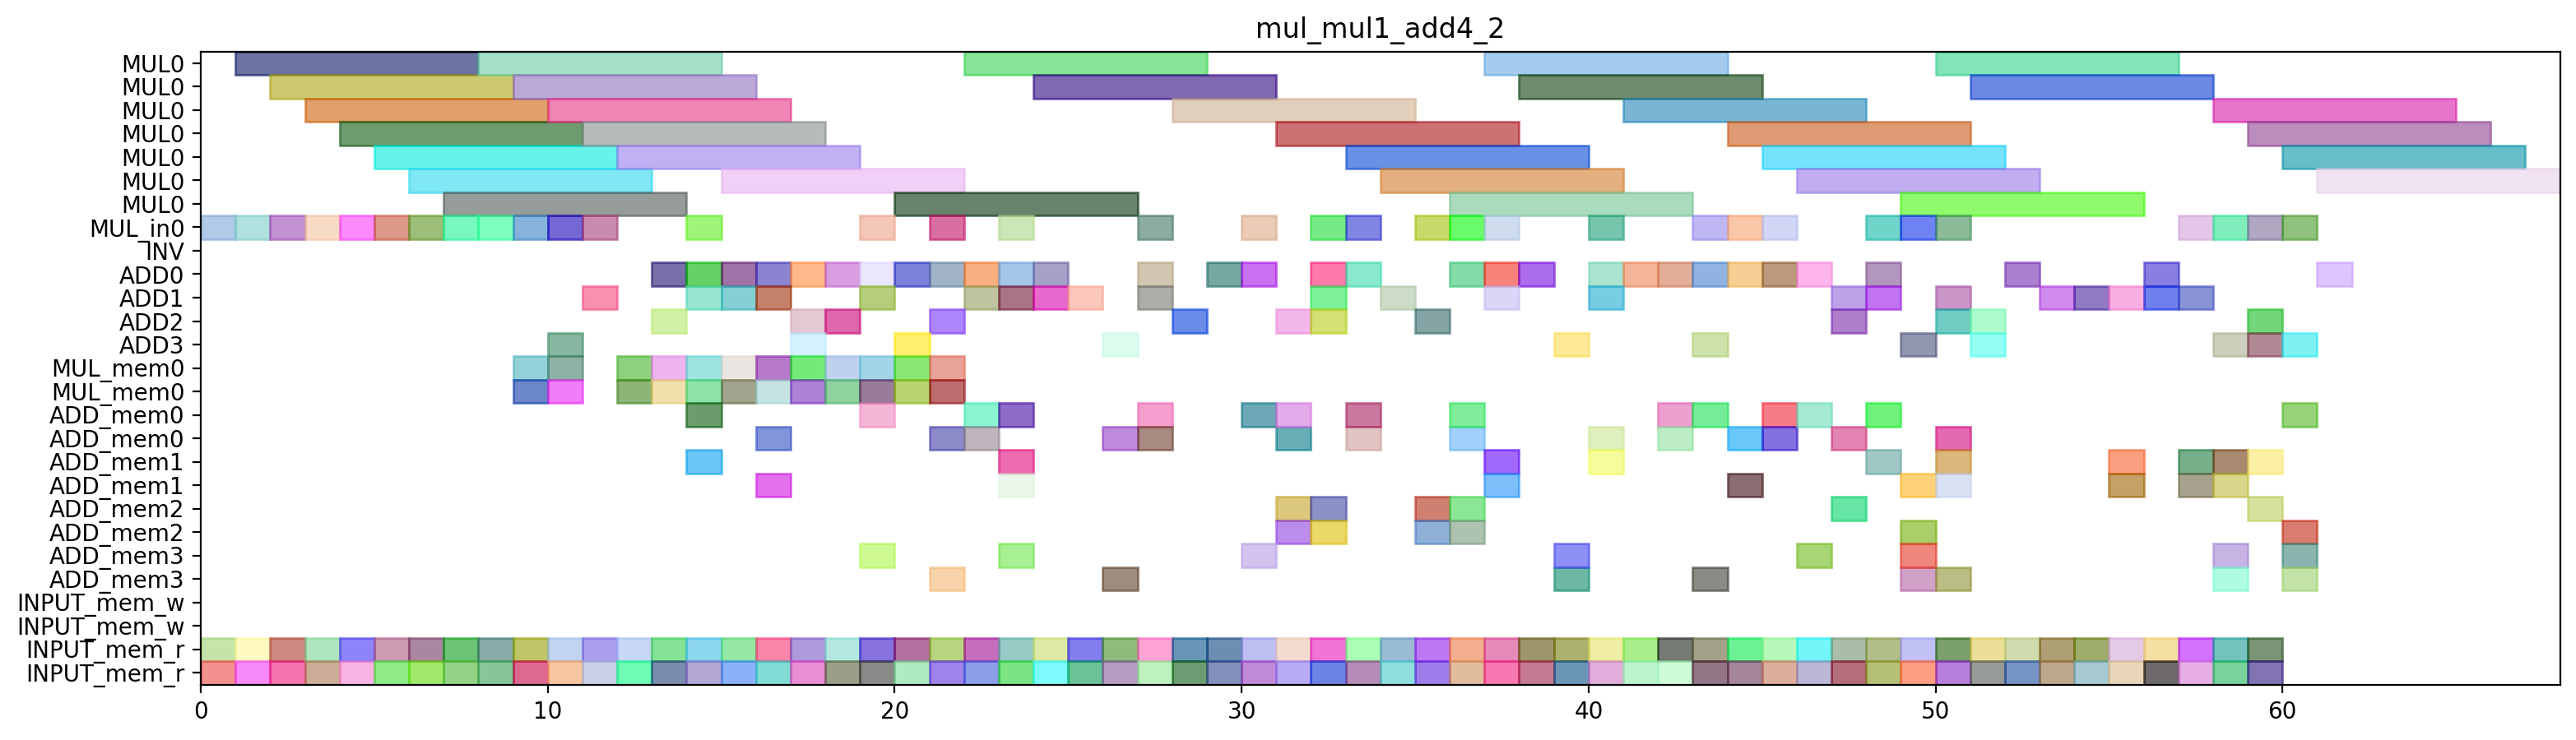

Write Python code to recreate this figure.
from pyschedule import Scenario, solvers, plotters, alt

def solve_mul_mul1_add4_2(ConstStep, ExpStep):
	horizon = 151
	S=Scenario("mul_mul1_add4_2",horizon = horizon)

	# resource
	MUL = S.Resources('MUL', num=1, size=7)
	MUL_in = S.Resources('MUL_in', num=1)
	INV = S.Resource('INV')
	ADD = S.Resources('ADD', num=4, periods=range(1, horizon))
	MUL_mem = S.Resources('MUL_mem', num=1, size=2)
	ADD_mem = S.Resources('ADD_mem', num=4, size=2)
	INPUT_mem_w = S.Resource('INPUT_mem_w', size=2)
	INPUT_mem_r = S.Resource('INPUT_mem_r', size=2)

	# result of previous scheduling
	T2_1T1_in = S.Task('T2_1T1_in', length=1, delay_cost=1)
	S += T2_1T1_in >= 0
	T2_1T1_in += MUL_in[0]

	T2_1T1_mem0 = S.Task('T2_1T1_mem0', length=1, delay_cost=1)
	S += T2_1T1_mem0 >= 0
	T2_1T1_mem0 += INPUT_mem_r

	T2_1T1_mem1 = S.Task('T2_1T1_mem1', length=1, delay_cost=1)
	S += T2_1T1_mem1 >= 0
	T2_1T1_mem1 += INPUT_mem_r

	T2T1_in = S.Task('T2T1_in', length=1, delay_cost=1)
	S += T2T1_in >= 1
	T2T1_in += MUL_in[0]

	T2T1_mem0 = S.Task('T2T1_mem0', length=1, delay_cost=1)
	S += T2T1_mem0 >= 1
	T2T1_mem0 += INPUT_mem_r

	T2T1_mem1 = S.Task('T2T1_mem1', length=1, delay_cost=1)
	S += T2T1_mem1 >= 1
	T2T1_mem1 += INPUT_mem_r

	T2_1T1 = S.Task('T2_1T1', length=7, delay_cost=1)
	S += T2_1T1 >= 1
	T2_1T1 += MUL[0]

	T2T1 = S.Task('T2T1', length=7, delay_cost=1)
	S += T2T1 >= 2
	T2T1 += MUL[0]

	T2_1T0_in = S.Task('T2_1T0_in', length=1, delay_cost=1)
	S += T2_1T0_in >= 2
	T2_1T0_in += MUL_in[0]

	T2_1T0_mem0 = S.Task('T2_1T0_mem0', length=1, delay_cost=1)
	S += T2_1T0_mem0 >= 2
	T2_1T0_mem0 += INPUT_mem_r

	T2_1T0_mem1 = S.Task('T2_1T0_mem1', length=1, delay_cost=1)
	S += T2_1T0_mem1 >= 2
	T2_1T0_mem1 += INPUT_mem_r

	T1_T1_in = S.Task('T1_T1_in', length=1, delay_cost=1)
	S += T1_T1_in >= 3
	T1_T1_in += MUL_in[0]

	T1_T1_mem0 = S.Task('T1_T1_mem0', length=1, delay_cost=1)
	S += T1_T1_mem0 >= 3
	T1_T1_mem0 += INPUT_mem_r

	T1_T1_mem1 = S.Task('T1_T1_mem1', length=1, delay_cost=1)
	S += T1_T1_mem1 >= 3
	T1_T1_mem1 += INPUT_mem_r

	T2_1T0 = S.Task('T2_1T0', length=7, delay_cost=1)
	S += T2_1T0 >= 3
	T2_1T0 += MUL[0]

	T1T1_in = S.Task('T1T1_in', length=1, delay_cost=1)
	S += T1T1_in >= 4
	T1T1_in += MUL_in[0]

	T1T1_mem0 = S.Task('T1T1_mem0', length=1, delay_cost=1)
	S += T1T1_mem0 >= 4
	T1T1_mem0 += INPUT_mem_r

	T1T1_mem1 = S.Task('T1T1_mem1', length=1, delay_cost=1)
	S += T1T1_mem1 >= 4
	T1T1_mem1 += INPUT_mem_r

	T1_T1 = S.Task('T1_T1', length=7, delay_cost=1)
	S += T1_T1 >= 4
	T1_T1 += MUL[0]

	T1T0_in = S.Task('T1T0_in', length=1, delay_cost=1)
	S += T1T0_in >= 5
	T1T0_in += MUL_in[0]

	T1T0_mem0 = S.Task('T1T0_mem0', length=1, delay_cost=1)
	S += T1T0_mem0 >= 5
	T1T0_mem0 += INPUT_mem_r

	T1T0_mem1 = S.Task('T1T0_mem1', length=1, delay_cost=1)
	S += T1T0_mem1 >= 5
	T1T0_mem1 += INPUT_mem_r

	T1T1 = S.Task('T1T1', length=7, delay_cost=1)
	S += T1T1 >= 5
	T1T1 += MUL[0]

	T0_T1_in = S.Task('T0_T1_in', length=1, delay_cost=1)
	S += T0_T1_in >= 6
	T0_T1_in += MUL_in[0]

	T0_T1_mem0 = S.Task('T0_T1_mem0', length=1, delay_cost=1)
	S += T0_T1_mem0 >= 6
	T0_T1_mem0 += INPUT_mem_r

	T0_T1_mem1 = S.Task('T0_T1_mem1', length=1, delay_cost=1)
	S += T0_T1_mem1 >= 6
	T0_T1_mem1 += INPUT_mem_r

	T1T0 = S.Task('T1T0', length=7, delay_cost=1)
	S += T1T0 >= 6
	T1T0 += MUL[0]

	T0_T0_in = S.Task('T0_T0_in', length=1, delay_cost=1)
	S += T0_T0_in >= 7
	T0_T0_in += MUL_in[0]

	T0_T0_mem0 = S.Task('T0_T0_mem0', length=1, delay_cost=1)
	S += T0_T0_mem0 >= 7
	T0_T0_mem0 += INPUT_mem_r

	T0_T0_mem1 = S.Task('T0_T0_mem1', length=1, delay_cost=1)
	S += T0_T0_mem1 >= 7
	T0_T0_mem1 += INPUT_mem_r

	T0_T1 = S.Task('T0_T1', length=7, delay_cost=1)
	S += T0_T1 >= 7
	T0_T1 += MUL[0]

	T0T1_in = S.Task('T0T1_in', length=1, delay_cost=1)
	S += T0T1_in >= 8
	T0T1_in += MUL_in[0]

	T0T1_mem0 = S.Task('T0T1_mem0', length=1, delay_cost=1)
	S += T0T1_mem0 >= 8
	T0T1_mem0 += INPUT_mem_r

	T0T1_mem1 = S.Task('T0T1_mem1', length=1, delay_cost=1)
	S += T0T1_mem1 >= 8
	T0T1_mem1 += INPUT_mem_r

	T0_T0 = S.Task('T0_T0', length=7, delay_cost=1)
	S += T0_T0 >= 8
	T0_T0 += MUL[0]

	T0T1 = S.Task('T0T1', length=7, delay_cost=1)
	S += T0T1 >= 9
	T0T1 += MUL[0]

	T2T0_in = S.Task('T2T0_in', length=1, delay_cost=1)
	S += T2T0_in >= 9
	T2T0_in += MUL_in[0]

	T2T0_mem0 = S.Task('T2T0_mem0', length=1, delay_cost=1)
	S += T2T0_mem0 >= 9
	T2T0_mem0 += INPUT_mem_r

	T2T0_mem1 = S.Task('T2T0_mem1', length=1, delay_cost=1)
	S += T2T0_mem1 >= 9
	T2T0_mem1 += INPUT_mem_r

	T1_T0_in = S.Task('T1_T0_in', length=1, delay_cost=1)
	S += T1_T0_in >= 10
	T1_T0_in += MUL_in[0]

	T1_T0_mem0 = S.Task('T1_T0_mem0', length=1, delay_cost=1)
	S += T1_T0_mem0 >= 10
	T1_T0_mem0 += INPUT_mem_r

	T1_T0_mem1 = S.Task('T1_T0_mem1', length=1, delay_cost=1)
	S += T1_T0_mem1 >= 10
	T1_T0_mem1 += INPUT_mem_r

	T2T0 = S.Task('T2T0', length=7, delay_cost=1)
	S += T2T0 >= 10
	T2T0 += MUL[0]

	T0T0_in = S.Task('T0T0_in', length=1, delay_cost=1)
	S += T0T0_in >= 11
	T0T0_in += MUL_in[0]

	T0T0_mem0 = S.Task('T0T0_mem0', length=1, delay_cost=1)
	S += T0T0_mem0 >= 11
	T0T0_mem0 += INPUT_mem_r

	T0T0_mem1 = S.Task('T0T0_mem1', length=1, delay_cost=1)
	S += T0T0_mem1 >= 11
	T0T0_mem1 += INPUT_mem_r

	T1_T0 = S.Task('T1_T0', length=7, delay_cost=1)
	S += T1_T0 >= 11
	T1_T0 += MUL[0]

	T0T0 = S.Task('T0T0', length=7, delay_cost=1)
	S += T0T0 >= 12
	T0T0 += MUL[0]

	T2T2_mem0 = S.Task('T2T2_mem0', length=1, delay_cost=1)
	S += T2T2_mem0 >= 12
	T2T2_mem0 += INPUT_mem_r

	T2T2_mem1 = S.Task('T2T2_mem1', length=1, delay_cost=1)
	S += T2T2_mem1 >= 12
	T2T2_mem1 += INPUT_mem_r

	T2T2 = S.Task('T2T2', length=1, delay_cost=1)
	S += T2T2 >= 13
	T2T2 += ADD[0]

	T2T3_mem0 = S.Task('T2T3_mem0', length=1, delay_cost=1)
	S += T2T3_mem0 >= 13
	T2T3_mem0 += INPUT_mem_r

	T2T3_mem1 = S.Task('T2T3_mem1', length=1, delay_cost=1)
	S += T2T3_mem1 >= 13
	T2T3_mem1 += INPUT_mem_r

	T131_mem0 = S.Task('T131_mem0', length=1, delay_cost=1)
	S += T131_mem0 >= 14
	T131_mem0 += INPUT_mem_r

	T131_mem1 = S.Task('T131_mem1', length=1, delay_cost=1)
	S += T131_mem1 >= 14
	T131_mem1 += INPUT_mem_r

	T2T3 = S.Task('T2T3', length=1, delay_cost=1)
	S += T2T3 >= 14
	T2T3 += ADD[1]

	T130_mem0 = S.Task('T130_mem0', length=1, delay_cost=1)
	S += T130_mem0 >= 15
	T130_mem0 += INPUT_mem_r

	T130_mem1 = S.Task('T130_mem1', length=1, delay_cost=1)
	S += T130_mem1 >= 15
	T130_mem1 += INPUT_mem_r

	T131 = S.Task('T131', length=1, delay_cost=1)
	S += T131 >= 15
	T131 += ADD[0]

	T130 = S.Task('T130', length=1, delay_cost=1)
	S += T130 >= 16
	T130 += ADD[1]

	T6_1_mem0 = S.Task('T6_1_mem0', length=1, delay_cost=1)
	S += T6_1_mem0 >= 16
	T6_1_mem0 += INPUT_mem_r

	T6_1_mem1 = S.Task('T6_1_mem1', length=1, delay_cost=1)
	S += T6_1_mem1 >= 16
	T6_1_mem1 += INPUT_mem_r

	T1T3_mem0 = S.Task('T1T3_mem0', length=1, delay_cost=1)
	S += T1T3_mem0 >= 17
	T1T3_mem0 += INPUT_mem_r

	T1T3_mem1 = S.Task('T1T3_mem1', length=1, delay_cost=1)
	S += T1T3_mem1 >= 17
	T1T3_mem1 += INPUT_mem_r

	T6_1 = S.Task('T6_1', length=1, delay_cost=1)
	S += T6_1 >= 17
	T6_1 += ADD[3]

	T1T3 = S.Task('T1T3', length=1, delay_cost=1)
	S += T1T3 >= 18
	T1T3 += ADD[2]

	T5_51_mem0 = S.Task('T5_51_mem0', length=1, delay_cost=1)
	S += T5_51_mem0 >= 18
	T5_51_mem0 += INPUT_mem_r

	T5_51_mem1 = S.Task('T5_51_mem1', length=1, delay_cost=1)
	S += T5_51_mem1 >= 18
	T5_51_mem1 += INPUT_mem_r

	T30_mem0 = S.Task('T30_mem0', length=1, delay_cost=1)
	S += T30_mem0 >= 19
	T30_mem0 += INPUT_mem_r

	T30_mem1 = S.Task('T30_mem1', length=1, delay_cost=1)
	S += T30_mem1 >= 19
	T30_mem1 += INPUT_mem_r

	T5_51 = S.Task('T5_51', length=1, delay_cost=1)
	S += T5_51 >= 19
	T5_51 += ADD[0]

	T30 = S.Task('T30', length=1, delay_cost=1)
	S += T30 >= 20
	T30 += ADD[3]

	T40_mem0 = S.Task('T40_mem0', length=1, delay_cost=1)
	S += T40_mem0 >= 20
	T40_mem0 += INPUT_mem_r

	T40_mem1 = S.Task('T40_mem1', length=1, delay_cost=1)
	S += T40_mem1 >= 20
	T40_mem1 += INPUT_mem_r

	T40 = S.Task('T40', length=1, delay_cost=1)
	S += T40 >= 21
	T40 += ADD[0]

	T5_50_mem0 = S.Task('T5_50_mem0', length=1, delay_cost=1)
	S += T5_50_mem0 >= 21
	T5_50_mem0 += INPUT_mem_r

	T5_50_mem1 = S.Task('T5_50_mem1', length=1, delay_cost=1)
	S += T5_50_mem1 >= 21
	T5_50_mem1 += INPUT_mem_r

	T5_50 = S.Task('T5_50', length=1, delay_cost=1)
	S += T5_50 >= 22
	T5_50 += ADD[0]

	T6_0_mem0 = S.Task('T6_0_mem0', length=1, delay_cost=1)
	S += T6_0_mem0 >= 22
	T6_0_mem0 += INPUT_mem_r

	T6_0_mem1 = S.Task('T6_0_mem1', length=1, delay_cost=1)
	S += T6_0_mem1 >= 22
	T6_0_mem1 += INPUT_mem_r

	T5_41_mem0 = S.Task('T5_41_mem0', length=1, delay_cost=1)
	S += T5_41_mem0 >= 23
	T5_41_mem0 += INPUT_mem_r

	T5_41_mem1 = S.Task('T5_41_mem1', length=1, delay_cost=1)
	S += T5_41_mem1 >= 23
	T5_41_mem1 += INPUT_mem_r

	T6_0 = S.Task('T6_0', length=1, delay_cost=1)
	S += T6_0 >= 23
	T6_0 += ADD[1]

	T0T2_mem0 = S.Task('T0T2_mem0', length=1, delay_cost=1)
	S += T0T2_mem0 >= 24
	T0T2_mem0 += INPUT_mem_r

	T0T2_mem1 = S.Task('T0T2_mem1', length=1, delay_cost=1)
	S += T0T2_mem1 >= 24
	T0T2_mem1 += INPUT_mem_r

	T5_41 = S.Task('T5_41', length=1, delay_cost=1)
	S += T5_41 >= 24
	T5_41 += ADD[0]

	T0T2 = S.Task('T0T2', length=1, delay_cost=1)
	S += T0T2 >= 25
	T0T2 += ADD[1]

	T5_40_mem0 = S.Task('T5_40_mem0', length=1, delay_cost=1)
	S += T5_40_mem0 >= 25
	T5_40_mem0 += INPUT_mem_r

	T5_40_mem1 = S.Task('T5_40_mem1', length=1, delay_cost=1)
	S += T5_40_mem1 >= 25
	T5_40_mem1 += INPUT_mem_r

	T4_61_mem0 = S.Task('T4_61_mem0', length=1, delay_cost=1)
	S += T4_61_mem0 >= 26
	T4_61_mem0 += INPUT_mem_r

	T4_61_mem1 = S.Task('T4_61_mem1', length=1, delay_cost=1)
	S += T4_61_mem1 >= 26
	T4_61_mem1 += INPUT_mem_r

	T5_40 = S.Task('T5_40', length=1, delay_cost=1)
	S += T5_40 >= 26
	T5_40 += ADD[3]

	T4_51_mem0 = S.Task('T4_51_mem0', length=1, delay_cost=1)
	S += T4_51_mem0 >= 27
	T4_51_mem0 += INPUT_mem_r

	T4_51_mem1 = S.Task('T4_51_mem1', length=1, delay_cost=1)
	S += T4_51_mem1 >= 27
	T4_51_mem1 += INPUT_mem_r

	T4_61 = S.Task('T4_61', length=1, delay_cost=1)
	S += T4_61 >= 27
	T4_61 += ADD[0]

	T2_1T3_mem0 = S.Task('T2_1T3_mem0', length=1, delay_cost=1)
	S += T2_1T3_mem0 >= 28
	T2_1T3_mem0 += INPUT_mem_r

	T2_1T3_mem1 = S.Task('T2_1T3_mem1', length=1, delay_cost=1)
	S += T2_1T3_mem1 >= 28
	T2_1T3_mem1 += INPUT_mem_r

	T4_51 = S.Task('T4_51', length=1, delay_cost=1)
	S += T4_51 >= 28
	T4_51 += ADD[2]

	T2_1T3 = S.Task('T2_1T3', length=1, delay_cost=1)
	S += T2_1T3 >= 29
	T2_1T3 += ADD[0]

	T4_60_mem0 = S.Task('T4_60_mem0', length=1, delay_cost=1)
	S += T4_60_mem0 >= 29
	T4_60_mem0 += INPUT_mem_r

	T4_60_mem1 = S.Task('T4_60_mem1', length=1, delay_cost=1)
	S += T4_60_mem1 >= 29
	T4_60_mem1 += INPUT_mem_r

	T4_50_mem0 = S.Task('T4_50_mem0', length=1, delay_cost=1)
	S += T4_50_mem0 >= 30
	T4_50_mem0 += INPUT_mem_r

	T4_50_mem1 = S.Task('T4_50_mem1', length=1, delay_cost=1)
	S += T4_50_mem1 >= 30
	T4_50_mem1 += INPUT_mem_r

	T4_60 = S.Task('T4_60', length=1, delay_cost=1)
	S += T4_60 >= 30
	T4_60 += ADD[0]

	T3_31_mem0 = S.Task('T3_31_mem0', length=1, delay_cost=1)
	S += T3_31_mem0 >= 31
	T3_31_mem0 += INPUT_mem_r

	T3_31_mem1 = S.Task('T3_31_mem1', length=1, delay_cost=1)
	S += T3_31_mem1 >= 31
	T3_31_mem1 += INPUT_mem_r

	T4_50 = S.Task('T4_50', length=1, delay_cost=1)
	S += T4_50 >= 31
	T4_50 += ADD[2]

	T2_1T2_mem0 = S.Task('T2_1T2_mem0', length=1, delay_cost=1)
	S += T2_1T2_mem0 >= 32
	T2_1T2_mem0 += INPUT_mem_r

	T2_1T2_mem1 = S.Task('T2_1T2_mem1', length=1, delay_cost=1)
	S += T2_1T2_mem1 >= 32
	T2_1T2_mem1 += INPUT_mem_r

	T3_31 = S.Task('T3_31', length=1, delay_cost=1)
	S += T3_31 >= 32
	T3_31 += ADD[2]

	T1_T3_mem0 = S.Task('T1_T3_mem0', length=1, delay_cost=1)
	S += T1_T3_mem0 >= 33
	T1_T3_mem0 += INPUT_mem_r

	T1_T3_mem1 = S.Task('T1_T3_mem1', length=1, delay_cost=1)
	S += T1_T3_mem1 >= 33
	T1_T3_mem1 += INPUT_mem_r

	T2_1T2 = S.Task('T2_1T2', length=1, delay_cost=1)
	S += T2_1T2 >= 33
	T2_1T2 += ADD[0]

	T1T2_mem0 = S.Task('T1T2_mem0', length=1, delay_cost=1)
	S += T1T2_mem0 >= 34
	T1T2_mem0 += INPUT_mem_r

	T1T2_mem1 = S.Task('T1T2_mem1', length=1, delay_cost=1)
	S += T1T2_mem1 >= 34
	T1T2_mem1 += INPUT_mem_r

	T1_T3 = S.Task('T1_T3', length=1, delay_cost=1)
	S += T1_T3 >= 34
	T1_T3 += ADD[1]

	T1T2 = S.Task('T1T2', length=1, delay_cost=1)
	S += T1T2 >= 35
	T1T2 += ADD[2]

	T3_30_mem0 = S.Task('T3_30_mem0', length=1, delay_cost=1)
	S += T3_30_mem0 >= 35
	T3_30_mem0 += INPUT_mem_r

	T3_30_mem1 = S.Task('T3_30_mem1', length=1, delay_cost=1)
	S += T3_30_mem1 >= 35
	T3_30_mem1 += INPUT_mem_r

	T1_T2_mem0 = S.Task('T1_T2_mem0', length=1, delay_cost=1)
	S += T1_T2_mem0 >= 36
	T1_T2_mem0 += INPUT_mem_r

	T1_T2_mem1 = S.Task('T1_T2_mem1', length=1, delay_cost=1)
	S += T1_T2_mem1 >= 36
	T1_T2_mem1 += INPUT_mem_r

	T3_30 = S.Task('T3_30', length=1, delay_cost=1)
	S += T3_30 >= 36
	T3_30 += ADD[0]

	T0_T3_mem0 = S.Task('T0_T3_mem0', length=1, delay_cost=1)
	S += T0_T3_mem0 >= 37
	T0_T3_mem0 += INPUT_mem_r

	T0_T3_mem1 = S.Task('T0_T3_mem1', length=1, delay_cost=1)
	S += T0_T3_mem1 >= 37
	T0_T3_mem1 += INPUT_mem_r

	T1_T2 = S.Task('T1_T2', length=1, delay_cost=1)
	S += T1_T2 >= 37
	T1_T2 += ADD[1]

	T0_T3 = S.Task('T0_T3', length=1, delay_cost=1)
	S += T0_T3 >= 38
	T0_T3 += ADD[0]

	T31_mem0 = S.Task('T31_mem0', length=1, delay_cost=1)
	S += T31_mem0 >= 38
	T31_mem0 += INPUT_mem_r

	T31_mem1 = S.Task('T31_mem1', length=1, delay_cost=1)
	S += T31_mem1 >= 38
	T31_mem1 += INPUT_mem_r

	T0_T2_mem0 = S.Task('T0_T2_mem0', length=1, delay_cost=1)
	S += T0_T2_mem0 >= 39
	T0_T2_mem0 += INPUT_mem_r

	T0_T2_mem1 = S.Task('T0_T2_mem1', length=1, delay_cost=1)
	S += T0_T2_mem1 >= 39
	T0_T2_mem1 += INPUT_mem_r

	T31 = S.Task('T31', length=1, delay_cost=1)
	S += T31 >= 39
	T31 += ADD[3]

	T0_T2 = S.Task('T0_T2', length=1, delay_cost=1)
	S += T0_T2 >= 40
	T0_T2 += ADD[1]

	T61_mem0 = S.Task('T61_mem0', length=1, delay_cost=1)
	S += T61_mem0 >= 40
	T61_mem0 += INPUT_mem_r

	T61_mem1 = S.Task('T61_mem1', length=1, delay_cost=1)
	S += T61_mem1 >= 40
	T61_mem1 += INPUT_mem_r

	T60_mem0 = S.Task('T60_mem0', length=1, delay_cost=1)
	S += T60_mem0 >= 41
	T60_mem0 += INPUT_mem_r

	T60_mem1 = S.Task('T60_mem1', length=1, delay_cost=1)
	S += T60_mem1 >= 41
	T60_mem1 += INPUT_mem_r

	T61 = S.Task('T61', length=1, delay_cost=1)
	S += T61 >= 41
	T61 += ADD[0]

	T5_1_mem0 = S.Task('T5_1_mem0', length=1, delay_cost=1)
	S += T5_1_mem0 >= 42
	T5_1_mem0 += INPUT_mem_r

	T5_1_mem1 = S.Task('T5_1_mem1', length=1, delay_cost=1)
	S += T5_1_mem1 >= 42
	T5_1_mem1 += INPUT_mem_r

	T60 = S.Task('T60', length=1, delay_cost=1)
	S += T60 >= 42
	T60 += ADD[0]

	T0T3_mem0 = S.Task('T0T3_mem0', length=1, delay_cost=1)
	S += T0T3_mem0 >= 43
	T0T3_mem0 += INPUT_mem_r

	T0T3_mem1 = S.Task('T0T3_mem1', length=1, delay_cost=1)
	S += T0T3_mem1 >= 43
	T0T3_mem1 += INPUT_mem_r

	T5_1 = S.Task('T5_1', length=1, delay_cost=1)
	S += T5_1 >= 43
	T5_1 += ADD[3]

	T0T3 = S.Task('T0T3', length=1, delay_cost=1)
	S += T0T3 >= 44
	T0T3 += ADD[0]

	T5_0_mem0 = S.Task('T5_0_mem0', length=1, delay_cost=1)
	S += T5_0_mem0 >= 44
	T5_0_mem0 += INPUT_mem_r

	T5_0_mem1 = S.Task('T5_0_mem1', length=1, delay_cost=1)
	S += T5_0_mem1 >= 44
	T5_0_mem1 += INPUT_mem_r

	T51_mem0 = S.Task('T51_mem0', length=1, delay_cost=1)
	S += T51_mem0 >= 45
	T51_mem0 += INPUT_mem_r

	T51_mem1 = S.Task('T51_mem1', length=1, delay_cost=1)
	S += T51_mem1 >= 45
	T51_mem1 += INPUT_mem_r

	T5_0 = S.Task('T5_0', length=1, delay_cost=1)
	S += T5_0 >= 45
	T5_0 += ADD[0]

	T50_mem0 = S.Task('T50_mem0', length=1, delay_cost=1)
	S += T50_mem0 >= 46
	T50_mem0 += INPUT_mem_r

	T50_mem1 = S.Task('T50_mem1', length=1, delay_cost=1)
	S += T50_mem1 >= 46
	T50_mem1 += INPUT_mem_r

	T51 = S.Task('T51', length=1, delay_cost=1)
	S += T51 >= 46
	T51 += ADD[0]

	T4_1_mem0 = S.Task('T4_1_mem0', length=1, delay_cost=1)
	S += T4_1_mem0 >= 47
	T4_1_mem0 += INPUT_mem_r

	T4_1_mem1 = S.Task('T4_1_mem1', length=1, delay_cost=1)
	S += T4_1_mem1 >= 47
	T4_1_mem1 += INPUT_mem_r

	T50 = S.Task('T50', length=1, delay_cost=1)
	S += T50 >= 47
	T50 += ADD[2]

	T4_0_mem0 = S.Task('T4_0_mem0', length=1, delay_cost=1)
	S += T4_0_mem0 >= 48
	T4_0_mem0 += INPUT_mem_r

	T4_0_mem1 = S.Task('T4_0_mem1', length=1, delay_cost=1)
	S += T4_0_mem1 >= 48
	T4_0_mem1 += INPUT_mem_r

	T4_1 = S.Task('T4_1', length=1, delay_cost=1)
	S += T4_1 >= 48
	T4_1 += ADD[1]

	T41_mem0 = S.Task('T41_mem0', length=1, delay_cost=1)
	S += T41_mem0 >= 49
	T41_mem0 += INPUT_mem_r

	T41_mem1 = S.Task('T41_mem1', length=1, delay_cost=1)
	S += T41_mem1 >= 49
	T41_mem1 += INPUT_mem_r

	T4_0 = S.Task('T4_0', length=1, delay_cost=1)
	S += T4_0 >= 49
	T4_0 += ADD[3]

	T180_mem0 = S.Task('T180_mem0', length=1, delay_cost=1)
	S += T180_mem0 >= 50
	T180_mem0 += INPUT_mem_r

	T180_mem1 = S.Task('T180_mem1', length=1, delay_cost=1)
	S += T180_mem1 >= 50
	T180_mem1 += INPUT_mem_r

	T41 = S.Task('T41', length=1, delay_cost=1)
	S += T41 >= 50
	T41 += ADD[1]

	T180 = S.Task('T180', length=1, delay_cost=1)
	S += T180 >= 51
	T180 += ADD[2]

	T181_mem0 = S.Task('T181_mem0', length=1, delay_cost=1)
	S += T181_mem0 >= 51
	T181_mem0 += INPUT_mem_r

	T181_mem1 = S.Task('T181_mem1', length=1, delay_cost=1)
	S += T181_mem1 >= 51
	T181_mem1 += INPUT_mem_r

	T140_mem0 = S.Task('T140_mem0', length=1, delay_cost=1)
	S += T140_mem0 >= 52
	T140_mem0 += INPUT_mem_r

	T140_mem1 = S.Task('T140_mem1', length=1, delay_cost=1)
	S += T140_mem1 >= 52
	T140_mem1 += INPUT_mem_r

	T181 = S.Task('T181', length=1, delay_cost=1)
	S += T181 >= 52
	T181 += ADD[0]

	T140 = S.Task('T140', length=1, delay_cost=1)
	S += T140 >= 53
	T140 += ADD[1]

	T151_mem0 = S.Task('T151_mem0', length=1, delay_cost=1)
	S += T151_mem0 >= 53
	T151_mem0 += INPUT_mem_r

	T151_mem1 = S.Task('T151_mem1', length=1, delay_cost=1)
	S += T151_mem1 >= 53
	T151_mem1 += INPUT_mem_r

	T141_mem0 = S.Task('T141_mem0', length=1, delay_cost=1)
	S += T141_mem0 >= 54
	T141_mem0 += INPUT_mem_r

	T141_mem1 = S.Task('T141_mem1', length=1, delay_cost=1)
	S += T141_mem1 >= 54
	T141_mem1 += INPUT_mem_r

	T151 = S.Task('T151', length=1, delay_cost=1)
	S += T151 >= 54
	T151 += ADD[1]

	T141 = S.Task('T141', length=1, delay_cost=1)
	S += T141 >= 55
	T141 += ADD[1]

	T150_mem0 = S.Task('T150_mem0', length=1, delay_cost=1)
	S += T150_mem0 >= 55
	T150_mem0 += INPUT_mem_r

	T150_mem1 = S.Task('T150_mem1', length=1, delay_cost=1)
	S += T150_mem1 >= 55
	T150_mem1 += INPUT_mem_r

	T150 = S.Task('T150', length=1, delay_cost=1)
	S += T150 >= 56
	T150 += ADD[1]

	T170_mem0 = S.Task('T170_mem0', length=1, delay_cost=1)
	S += T170_mem0 >= 56
	T170_mem0 += INPUT_mem_r

	T170_mem1 = S.Task('T170_mem1', length=1, delay_cost=1)
	S += T170_mem1 >= 56
	T170_mem1 += INPUT_mem_r

	T170 = S.Task('T170', length=1, delay_cost=1)
	S += T170 >= 57
	T170 += ADD[1]

	T171_mem0 = S.Task('T171_mem0', length=1, delay_cost=1)
	S += T171_mem0 >= 57
	T171_mem0 += INPUT_mem_r

	T171_mem1 = S.Task('T171_mem1', length=1, delay_cost=1)
	S += T171_mem1 >= 57
	T171_mem1 += INPUT_mem_r

	T160_mem0 = S.Task('T160_mem0', length=1, delay_cost=1)
	S += T160_mem0 >= 58
	T160_mem0 += INPUT_mem_r

	T160_mem1 = S.Task('T160_mem1', length=1, delay_cost=1)
	S += T160_mem1 >= 58
	T160_mem1 += INPUT_mem_r

	T171 = S.Task('T171', length=1, delay_cost=1)
	S += T171 >= 58
	T171 += ADD[3]

	T160 = S.Task('T160', length=1, delay_cost=1)
	S += T160 >= 59
	T160 += ADD[2]

	T161_mem0 = S.Task('T161_mem0', length=1, delay_cost=1)
	S += T161_mem0 >= 59
	T161_mem0 += INPUT_mem_r

	T161_mem1 = S.Task('T161_mem1', length=1, delay_cost=1)
	S += T161_mem1 >= 59
	T161_mem1 += INPUT_mem_r

	T161 = S.Task('T161', length=1, delay_cost=1)
	S += T161 >= 60
	T161 += ADD[3]


	# new tasks
	T0T4_in = S.Task('T0T4_in', length=1, delay_cost=1)
	T0T4_in += alt(MUL_in)
	T0T4 = S.Task('T0T4', length=7, delay_cost=1)
	T0T4 += alt(MUL)
	S+=T0T4>=T0T4_in

	T0T4_mem0 = S.Task('T0T4_mem0', length=1, delay_cost=1)
	T0T4_mem0 += ADD_mem[1]
	S += 25<T0T4_mem0
	S += T0T4_mem0<=T0T4

	T0T4_mem1 = S.Task('T0T4_mem1', length=1, delay_cost=1)
	T0T4_mem1 += ADD_mem[0]
	S += 44<T0T4_mem1
	S += T0T4_mem1<=T0T4

	T0T5 = S.Task('T0T5', length=1, delay_cost=1)
	T0T5 += alt(ADD)

	T0T5_mem0 = S.Task('T0T5_mem0', length=1, delay_cost=1)
	T0T5_mem0 += MUL_mem[0]
	S += 18<T0T5_mem0
	S += T0T5_mem0<=T0T5

	T0T5_mem1 = S.Task('T0T5_mem1', length=1, delay_cost=1)
	T0T5_mem1 += MUL_mem[0]
	S += 15<T0T5_mem1
	S += T0T5_mem1<=T0T5

	T00 = S.Task('T00', length=1, delay_cost=1)
	T00 += alt(ADD)

	T00_mem0 = S.Task('T00_mem0', length=1, delay_cost=1)
	T00_mem0 += MUL_mem[0]
	S += 18<T00_mem0
	S += T00_mem0<=T00

	T00_mem1 = S.Task('T00_mem1', length=1, delay_cost=1)
	T00_mem1 += MUL_mem[0]
	S += 15<T00_mem1
	S += T00_mem1<=T00

	T1T4_in = S.Task('T1T4_in', length=1, delay_cost=1)
	T1T4_in += alt(MUL_in)
	T1T4 = S.Task('T1T4', length=7, delay_cost=1)
	T1T4 += alt(MUL)
	S+=T1T4>=T1T4_in

	T1T4_mem0 = S.Task('T1T4_mem0', length=1, delay_cost=1)
	T1T4_mem0 += ADD_mem[2]
	S += 35<T1T4_mem0
	S += T1T4_mem0<=T1T4

	T1T4_mem1 = S.Task('T1T4_mem1', length=1, delay_cost=1)
	T1T4_mem1 += ADD_mem[2]
	S += 18<T1T4_mem1
	S += T1T4_mem1<=T1T4

	T1T5 = S.Task('T1T5', length=1, delay_cost=1)
	T1T5 += alt(ADD)

	T1T5_mem0 = S.Task('T1T5_mem0', length=1, delay_cost=1)
	T1T5_mem0 += MUL_mem[0]
	S += 12<T1T5_mem0
	S += T1T5_mem0<=T1T5

	T1T5_mem1 = S.Task('T1T5_mem1', length=1, delay_cost=1)
	T1T5_mem1 += MUL_mem[0]
	S += 11<T1T5_mem1
	S += T1T5_mem1<=T1T5

	T10 = S.Task('T10', length=1, delay_cost=1)
	T10 += alt(ADD)

	T10_mem0 = S.Task('T10_mem0', length=1, delay_cost=1)
	T10_mem0 += MUL_mem[0]
	S += 12<T10_mem0
	S += T10_mem0<=T10

	T10_mem1 = S.Task('T10_mem1', length=1, delay_cost=1)
	T10_mem1 += MUL_mem[0]
	S += 11<T10_mem1
	S += T10_mem1<=T10

	T2T4_in = S.Task('T2T4_in', length=1, delay_cost=1)
	T2T4_in += alt(MUL_in)
	T2T4 = S.Task('T2T4', length=7, delay_cost=1)
	T2T4 += alt(MUL)
	S+=T2T4>=T2T4_in

	T2T4_mem0 = S.Task('T2T4_mem0', length=1, delay_cost=1)
	T2T4_mem0 += ADD_mem[0]
	S += 13<T2T4_mem0
	S += T2T4_mem0<=T2T4

	T2T4_mem1 = S.Task('T2T4_mem1', length=1, delay_cost=1)
	T2T4_mem1 += ADD_mem[1]
	S += 14<T2T4_mem1
	S += T2T4_mem1<=T2T4

	T2T5 = S.Task('T2T5', length=1, delay_cost=1)
	T2T5 += alt(ADD)

	T2T5_mem0 = S.Task('T2T5_mem0', length=1, delay_cost=1)
	T2T5_mem0 += MUL_mem[0]
	S += 16<T2T5_mem0
	S += T2T5_mem0<=T2T5

	T2T5_mem1 = S.Task('T2T5_mem1', length=1, delay_cost=1)
	T2T5_mem1 += MUL_mem[0]
	S += 8<T2T5_mem1
	S += T2T5_mem1<=T2T5

	T20 = S.Task('T20', length=1, delay_cost=1)
	T20 += alt(ADD)

	T20_mem0 = S.Task('T20_mem0', length=1, delay_cost=1)
	T20_mem0 += MUL_mem[0]
	S += 16<T20_mem0
	S += T20_mem0<=T20

	T20_mem1 = S.Task('T20_mem1', length=1, delay_cost=1)
	T20_mem1 += MUL_mem[0]
	S += 8<T20_mem1
	S += T20_mem1<=T20

	T3_T0_in = S.Task('T3_T0_in', length=1, delay_cost=1)
	T3_T0_in += alt(MUL_in)
	T3_T0 = S.Task('T3_T0', length=7, delay_cost=1)
	T3_T0 += alt(MUL)
	S+=T3_T0>=T3_T0_in

	T3_T0_mem0 = S.Task('T3_T0_mem0', length=1, delay_cost=1)
	T3_T0_mem0 += ADD_mem[3]
	S += 20<T3_T0_mem0
	S += T3_T0_mem0<=T3_T0

	T3_T0_mem1 = S.Task('T3_T0_mem1', length=1, delay_cost=1)
	T3_T0_mem1 += ADD_mem[0]
	S += 21<T3_T0_mem1
	S += T3_T0_mem1<=T3_T0

	T3_T1_in = S.Task('T3_T1_in', length=1, delay_cost=1)
	T3_T1_in += alt(MUL_in)
	T3_T1 = S.Task('T3_T1', length=7, delay_cost=1)
	T3_T1 += alt(MUL)
	S+=T3_T1>=T3_T1_in

	T3_T1_mem0 = S.Task('T3_T1_mem0', length=1, delay_cost=1)
	T3_T1_mem0 += ADD_mem[3]
	S += 39<T3_T1_mem0
	S += T3_T1_mem0<=T3_T1

	T3_T1_mem1 = S.Task('T3_T1_mem1', length=1, delay_cost=1)
	T3_T1_mem1 += ADD_mem[1]
	S += 50<T3_T1_mem1
	S += T3_T1_mem1<=T3_T1

	T3_T2 = S.Task('T3_T2', length=1, delay_cost=1)
	T3_T2 += alt(ADD)

	T3_T2_mem0 = S.Task('T3_T2_mem0', length=1, delay_cost=1)
	T3_T2_mem0 += ADD_mem[3]
	S += 20<T3_T2_mem0
	S += T3_T2_mem0<=T3_T2

	T3_T2_mem1 = S.Task('T3_T2_mem1', length=1, delay_cost=1)
	T3_T2_mem1 += ADD_mem[3]
	S += 39<T3_T2_mem1
	S += T3_T2_mem1<=T3_T2

	T3_T3 = S.Task('T3_T3', length=1, delay_cost=1)
	T3_T3 += alt(ADD)

	T3_T3_mem0 = S.Task('T3_T3_mem0', length=1, delay_cost=1)
	T3_T3_mem0 += ADD_mem[0]
	S += 21<T3_T3_mem0
	S += T3_T3_mem0<=T3_T3

	T3_T3_mem1 = S.Task('T3_T3_mem1', length=1, delay_cost=1)
	T3_T3_mem1 += ADD_mem[1]
	S += 50<T3_T3_mem1
	S += T3_T3_mem1<=T3_T3

	T4_1T0_in = S.Task('T4_1T0_in', length=1, delay_cost=1)
	T4_1T0_in += alt(MUL_in)
	T4_1T0 = S.Task('T4_1T0', length=7, delay_cost=1)
	T4_1T0 += alt(MUL)
	S+=T4_1T0>=T4_1T0_in

	T4_1T0_mem0 = S.Task('T4_1T0_mem0', length=1, delay_cost=1)
	T4_1T0_mem0 += ADD_mem[3]
	S += 49<T4_1T0_mem0
	S += T4_1T0_mem0<=T4_1T0

	T4_1T0_mem1 = S.Task('T4_1T0_mem1', length=1, delay_cost=1)
	T4_1T0_mem1 += ADD_mem[2]
	S += 47<T4_1T0_mem1
	S += T4_1T0_mem1<=T4_1T0

	T4_1T1_in = S.Task('T4_1T1_in', length=1, delay_cost=1)
	T4_1T1_in += alt(MUL_in)
	T4_1T1 = S.Task('T4_1T1', length=7, delay_cost=1)
	T4_1T1 += alt(MUL)
	S+=T4_1T1>=T4_1T1_in

	T4_1T1_mem0 = S.Task('T4_1T1_mem0', length=1, delay_cost=1)
	T4_1T1_mem0 += ADD_mem[1]
	S += 48<T4_1T1_mem0
	S += T4_1T1_mem0<=T4_1T1

	T4_1T1_mem1 = S.Task('T4_1T1_mem1', length=1, delay_cost=1)
	T4_1T1_mem1 += ADD_mem[0]
	S += 46<T4_1T1_mem1
	S += T4_1T1_mem1<=T4_1T1

	T4_1T2 = S.Task('T4_1T2', length=1, delay_cost=1)
	T4_1T2 += alt(ADD)

	T4_1T2_mem0 = S.Task('T4_1T2_mem0', length=1, delay_cost=1)
	T4_1T2_mem0 += ADD_mem[3]
	S += 49<T4_1T2_mem0
	S += T4_1T2_mem0<=T4_1T2

	T4_1T2_mem1 = S.Task('T4_1T2_mem1', length=1, delay_cost=1)
	T4_1T2_mem1 += ADD_mem[1]
	S += 48<T4_1T2_mem1
	S += T4_1T2_mem1<=T4_1T2

	T4_1T3 = S.Task('T4_1T3', length=1, delay_cost=1)
	T4_1T3 += alt(ADD)

	T4_1T3_mem0 = S.Task('T4_1T3_mem0', length=1, delay_cost=1)
	T4_1T3_mem0 += ADD_mem[2]
	S += 47<T4_1T3_mem0
	S += T4_1T3_mem0<=T4_1T3

	T4_1T3_mem1 = S.Task('T4_1T3_mem1', length=1, delay_cost=1)
	T4_1T3_mem1 += ADD_mem[0]
	S += 46<T4_1T3_mem1
	S += T4_1T3_mem1<=T4_1T3

	T5_1T0_in = S.Task('T5_1T0_in', length=1, delay_cost=1)
	T5_1T0_in += alt(MUL_in)
	T5_1T0 = S.Task('T5_1T0', length=7, delay_cost=1)
	T5_1T0 += alt(MUL)
	S+=T5_1T0>=T5_1T0_in

	T5_1T0_mem0 = S.Task('T5_1T0_mem0', length=1, delay_cost=1)
	T5_1T0_mem0 += ADD_mem[0]
	S += 45<T5_1T0_mem0
	S += T5_1T0_mem0<=T5_1T0

	T5_1T0_mem1 = S.Task('T5_1T0_mem1', length=1, delay_cost=1)
	T5_1T0_mem1 += ADD_mem[0]
	S += 42<T5_1T0_mem1
	S += T5_1T0_mem1<=T5_1T0

	T5_1T1_in = S.Task('T5_1T1_in', length=1, delay_cost=1)
	T5_1T1_in += alt(MUL_in)
	T5_1T1 = S.Task('T5_1T1', length=7, delay_cost=1)
	T5_1T1 += alt(MUL)
	S+=T5_1T1>=T5_1T1_in

	T5_1T1_mem0 = S.Task('T5_1T1_mem0', length=1, delay_cost=1)
	T5_1T1_mem0 += ADD_mem[3]
	S += 43<T5_1T1_mem0
	S += T5_1T1_mem0<=T5_1T1

	T5_1T1_mem1 = S.Task('T5_1T1_mem1', length=1, delay_cost=1)
	T5_1T1_mem1 += ADD_mem[0]
	S += 41<T5_1T1_mem1
	S += T5_1T1_mem1<=T5_1T1

	T5_1T2 = S.Task('T5_1T2', length=1, delay_cost=1)
	T5_1T2 += alt(ADD)

	T5_1T2_mem0 = S.Task('T5_1T2_mem0', length=1, delay_cost=1)
	T5_1T2_mem0 += ADD_mem[0]
	S += 45<T5_1T2_mem0
	S += T5_1T2_mem0<=T5_1T2

	T5_1T2_mem1 = S.Task('T5_1T2_mem1', length=1, delay_cost=1)
	T5_1T2_mem1 += ADD_mem[3]
	S += 43<T5_1T2_mem1
	S += T5_1T2_mem1<=T5_1T2

	T5_1T3 = S.Task('T5_1T3', length=1, delay_cost=1)
	T5_1T3 += alt(ADD)

	T5_1T3_mem0 = S.Task('T5_1T3_mem0', length=1, delay_cost=1)
	T5_1T3_mem0 += ADD_mem[0]
	S += 42<T5_1T3_mem0
	S += T5_1T3_mem0<=T5_1T3

	T5_1T3_mem1 = S.Task('T5_1T3_mem1', length=1, delay_cost=1)
	T5_1T3_mem1 += ADD_mem[0]
	S += 41<T5_1T3_mem1
	S += T5_1T3_mem1<=T5_1T3

	T0_T4_in = S.Task('T0_T4_in', length=1, delay_cost=1)
	T0_T4_in += alt(MUL_in)
	T0_T4 = S.Task('T0_T4', length=7, delay_cost=1)
	T0_T4 += alt(MUL)
	S+=T0_T4>=T0_T4_in

	T0_T4_mem0 = S.Task('T0_T4_mem0', length=1, delay_cost=1)
	T0_T4_mem0 += ADD_mem[1]
	S += 40<T0_T4_mem0
	S += T0_T4_mem0<=T0_T4

	T0_T4_mem1 = S.Task('T0_T4_mem1', length=1, delay_cost=1)
	T0_T4_mem1 += ADD_mem[0]
	S += 38<T0_T4_mem1
	S += T0_T4_mem1<=T0_T4

	T0_T5 = S.Task('T0_T5', length=1, delay_cost=1)
	T0_T5 += alt(ADD)

	T0_T5_mem0 = S.Task('T0_T5_mem0', length=1, delay_cost=1)
	T0_T5_mem0 += MUL_mem[0]
	S += 14<T0_T5_mem0
	S += T0_T5_mem0<=T0_T5

	T0_T5_mem1 = S.Task('T0_T5_mem1', length=1, delay_cost=1)
	T0_T5_mem1 += MUL_mem[0]
	S += 13<T0_T5_mem1
	S += T0_T5_mem1<=T0_T5

	T0_0 = S.Task('T0_0', length=1, delay_cost=1)
	T0_0 += alt(ADD)

	T0_0_mem0 = S.Task('T0_0_mem0', length=1, delay_cost=1)
	T0_0_mem0 += MUL_mem[0]
	S += 14<T0_0_mem0
	S += T0_0_mem0<=T0_0

	T0_0_mem1 = S.Task('T0_0_mem1', length=1, delay_cost=1)
	T0_0_mem1 += MUL_mem[0]
	S += 13<T0_0_mem1
	S += T0_0_mem1<=T0_0

	T1_T4_in = S.Task('T1_T4_in', length=1, delay_cost=1)
	T1_T4_in += alt(MUL_in)
	T1_T4 = S.Task('T1_T4', length=7, delay_cost=1)
	T1_T4 += alt(MUL)
	S+=T1_T4>=T1_T4_in

	T1_T4_mem0 = S.Task('T1_T4_mem0', length=1, delay_cost=1)
	T1_T4_mem0 += ADD_mem[1]
	S += 37<T1_T4_mem0
	S += T1_T4_mem0<=T1_T4

	T1_T4_mem1 = S.Task('T1_T4_mem1', length=1, delay_cost=1)
	T1_T4_mem1 += ADD_mem[1]
	S += 34<T1_T4_mem1
	S += T1_T4_mem1<=T1_T4

	T1_T5 = S.Task('T1_T5', length=1, delay_cost=1)
	T1_T5 += alt(ADD)

	T1_T5_mem0 = S.Task('T1_T5_mem0', length=1, delay_cost=1)
	T1_T5_mem0 += MUL_mem[0]
	S += 17<T1_T5_mem0
	S += T1_T5_mem0<=T1_T5

	T1_T5_mem1 = S.Task('T1_T5_mem1', length=1, delay_cost=1)
	T1_T5_mem1 += MUL_mem[0]
	S += 10<T1_T5_mem1
	S += T1_T5_mem1<=T1_T5

	T1_0 = S.Task('T1_0', length=1, delay_cost=1)
	T1_0 += alt(ADD)

	T1_0_mem0 = S.Task('T1_0_mem0', length=1, delay_cost=1)
	T1_0_mem0 += MUL_mem[0]
	S += 17<T1_0_mem0
	S += T1_0_mem0<=T1_0

	T1_0_mem1 = S.Task('T1_0_mem1', length=1, delay_cost=1)
	T1_0_mem1 += MUL_mem[0]
	S += 10<T1_0_mem1
	S += T1_0_mem1<=T1_0

	T2_1T4_in = S.Task('T2_1T4_in', length=1, delay_cost=1)
	T2_1T4_in += alt(MUL_in)
	T2_1T4 = S.Task('T2_1T4', length=7, delay_cost=1)
	T2_1T4 += alt(MUL)
	S+=T2_1T4>=T2_1T4_in

	T2_1T4_mem0 = S.Task('T2_1T4_mem0', length=1, delay_cost=1)
	T2_1T4_mem0 += ADD_mem[0]
	S += 33<T2_1T4_mem0
	S += T2_1T4_mem0<=T2_1T4

	T2_1T4_mem1 = S.Task('T2_1T4_mem1', length=1, delay_cost=1)
	T2_1T4_mem1 += ADD_mem[0]
	S += 29<T2_1T4_mem1
	S += T2_1T4_mem1<=T2_1T4

	T2_1T5 = S.Task('T2_1T5', length=1, delay_cost=1)
	T2_1T5 += alt(ADD)

	T2_1T5_mem0 = S.Task('T2_1T5_mem0', length=1, delay_cost=1)
	T2_1T5_mem0 += MUL_mem[0]
	S += 9<T2_1T5_mem0
	S += T2_1T5_mem0<=T2_1T5

	T2_1T5_mem1 = S.Task('T2_1T5_mem1', length=1, delay_cost=1)
	T2_1T5_mem1 += MUL_mem[0]
	S += 7<T2_1T5_mem1
	S += T2_1T5_mem1<=T2_1T5

	T2_10 = S.Task('T2_10', length=1, delay_cost=1)
	T2_10 += alt(ADD)

	T2_10_mem0 = S.Task('T2_10_mem0', length=1, delay_cost=1)
	T2_10_mem0 += MUL_mem[0]
	S += 9<T2_10_mem0
	S += T2_10_mem0<=T2_10

	T2_10_mem1 = S.Task('T2_10_mem1', length=1, delay_cost=1)
	T2_10_mem1 += MUL_mem[0]
	S += 7<T2_10_mem1
	S += T2_10_mem1<=T2_10

	T3_4T0_in = S.Task('T3_4T0_in', length=1, delay_cost=1)
	T3_4T0_in += alt(MUL_in)
	T3_4T0 = S.Task('T3_4T0', length=7, delay_cost=1)
	T3_4T0 += alt(MUL)
	S+=T3_4T0>=T3_4T0_in

	T3_4T0_mem0 = S.Task('T3_4T0_mem0', length=1, delay_cost=1)
	T3_4T0_mem0 += ADD_mem[0]
	S += 36<T3_4T0_mem0
	S += T3_4T0_mem0<=T3_4T0

	T3_4T0_mem1 = S.Task('T3_4T0_mem1', length=1, delay_cost=1)
	T3_4T0_mem1 += ADD_mem[2]
	S += 31<T3_4T0_mem1
	S += T3_4T0_mem1<=T3_4T0

	T3_4T1_in = S.Task('T3_4T1_in', length=1, delay_cost=1)
	T3_4T1_in += alt(MUL_in)
	T3_4T1 = S.Task('T3_4T1', length=7, delay_cost=1)
	T3_4T1 += alt(MUL)
	S+=T3_4T1>=T3_4T1_in

	T3_4T1_mem0 = S.Task('T3_4T1_mem0', length=1, delay_cost=1)
	T3_4T1_mem0 += ADD_mem[2]
	S += 32<T3_4T1_mem0
	S += T3_4T1_mem0<=T3_4T1

	T3_4T1_mem1 = S.Task('T3_4T1_mem1', length=1, delay_cost=1)
	T3_4T1_mem1 += ADD_mem[2]
	S += 28<T3_4T1_mem1
	S += T3_4T1_mem1<=T3_4T1

	T3_4T2 = S.Task('T3_4T2', length=1, delay_cost=1)
	T3_4T2 += alt(ADD)

	T3_4T2_mem0 = S.Task('T3_4T2_mem0', length=1, delay_cost=1)
	T3_4T2_mem0 += ADD_mem[0]
	S += 36<T3_4T2_mem0
	S += T3_4T2_mem0<=T3_4T2

	T3_4T2_mem1 = S.Task('T3_4T2_mem1', length=1, delay_cost=1)
	T3_4T2_mem1 += ADD_mem[2]
	S += 32<T3_4T2_mem1
	S += T3_4T2_mem1<=T3_4T2

	T3_4T3 = S.Task('T3_4T3', length=1, delay_cost=1)
	T3_4T3 += alt(ADD)

	T3_4T3_mem0 = S.Task('T3_4T3_mem0', length=1, delay_cost=1)
	T3_4T3_mem0 += ADD_mem[2]
	S += 31<T3_4T3_mem0
	S += T3_4T3_mem0<=T3_4T3

	T3_4T3_mem1 = S.Task('T3_4T3_mem1', length=1, delay_cost=1)
	T3_4T3_mem1 += ADD_mem[2]
	S += 28<T3_4T3_mem1
	S += T3_4T3_mem1<=T3_4T3

	T4_7T0_in = S.Task('T4_7T0_in', length=1, delay_cost=1)
	T4_7T0_in += alt(MUL_in)
	T4_7T0 = S.Task('T4_7T0', length=7, delay_cost=1)
	T4_7T0 += alt(MUL)
	S+=T4_7T0>=T4_7T0_in

	T4_7T0_mem0 = S.Task('T4_7T0_mem0', length=1, delay_cost=1)
	T4_7T0_mem0 += ADD_mem[0]
	S += 30<T4_7T0_mem0
	S += T4_7T0_mem0<=T4_7T0

	T4_7T0_mem1 = S.Task('T4_7T0_mem1', length=1, delay_cost=1)
	T4_7T0_mem1 += ADD_mem[3]
	S += 26<T4_7T0_mem1
	S += T4_7T0_mem1<=T4_7T0

	T4_7T1_in = S.Task('T4_7T1_in', length=1, delay_cost=1)
	T4_7T1_in += alt(MUL_in)
	T4_7T1 = S.Task('T4_7T1', length=7, delay_cost=1)
	T4_7T1 += alt(MUL)
	S+=T4_7T1>=T4_7T1_in

	T4_7T1_mem0 = S.Task('T4_7T1_mem0', length=1, delay_cost=1)
	T4_7T1_mem0 += ADD_mem[0]
	S += 27<T4_7T1_mem0
	S += T4_7T1_mem0<=T4_7T1

	T4_7T1_mem1 = S.Task('T4_7T1_mem1', length=1, delay_cost=1)
	T4_7T1_mem1 += ADD_mem[0]
	S += 24<T4_7T1_mem1
	S += T4_7T1_mem1<=T4_7T1

	T4_7T2 = S.Task('T4_7T2', length=1, delay_cost=1)
	T4_7T2 += alt(ADD)

	T4_7T2_mem0 = S.Task('T4_7T2_mem0', length=1, delay_cost=1)
	T4_7T2_mem0 += ADD_mem[0]
	S += 30<T4_7T2_mem0
	S += T4_7T2_mem0<=T4_7T2

	T4_7T2_mem1 = S.Task('T4_7T2_mem1', length=1, delay_cost=1)
	T4_7T2_mem1 += ADD_mem[0]
	S += 27<T4_7T2_mem1
	S += T4_7T2_mem1<=T4_7T2

	T4_7T3 = S.Task('T4_7T3', length=1, delay_cost=1)
	T4_7T3 += alt(ADD)

	T4_7T3_mem0 = S.Task('T4_7T3_mem0', length=1, delay_cost=1)
	T4_7T3_mem0 += ADD_mem[3]
	S += 26<T4_7T3_mem0
	S += T4_7T3_mem0<=T4_7T3

	T4_7T3_mem1 = S.Task('T4_7T3_mem1', length=1, delay_cost=1)
	T4_7T3_mem1 += ADD_mem[0]
	S += 24<T4_7T3_mem1
	S += T4_7T3_mem1<=T4_7T3

	T5_6T0_in = S.Task('T5_6T0_in', length=1, delay_cost=1)
	T5_6T0_in += alt(MUL_in)
	T5_6T0 = S.Task('T5_6T0', length=7, delay_cost=1)
	T5_6T0 += alt(MUL)
	S+=T5_6T0>=T5_6T0_in

	T5_6T0_mem0 = S.Task('T5_6T0_mem0', length=1, delay_cost=1)
	T5_6T0_mem0 += ADD_mem[0]
	S += 22<T5_6T0_mem0
	S += T5_6T0_mem0<=T5_6T0

	T5_6T0_mem1 = S.Task('T5_6T0_mem1', length=1, delay_cost=1)
	T5_6T0_mem1 += ADD_mem[1]
	S += 23<T5_6T0_mem1
	S += T5_6T0_mem1<=T5_6T0

	T5_6T1_in = S.Task('T5_6T1_in', length=1, delay_cost=1)
	T5_6T1_in += alt(MUL_in)
	T5_6T1 = S.Task('T5_6T1', length=7, delay_cost=1)
	T5_6T1 += alt(MUL)
	S+=T5_6T1>=T5_6T1_in

	T5_6T1_mem0 = S.Task('T5_6T1_mem0', length=1, delay_cost=1)
	T5_6T1_mem0 += ADD_mem[0]
	S += 19<T5_6T1_mem0
	S += T5_6T1_mem0<=T5_6T1

	T5_6T1_mem1 = S.Task('T5_6T1_mem1', length=1, delay_cost=1)
	T5_6T1_mem1 += ADD_mem[3]
	S += 17<T5_6T1_mem1
	S += T5_6T1_mem1<=T5_6T1

	T5_6T2 = S.Task('T5_6T2', length=1, delay_cost=1)
	T5_6T2 += alt(ADD)

	T5_6T2_mem0 = S.Task('T5_6T2_mem0', length=1, delay_cost=1)
	T5_6T2_mem0 += ADD_mem[0]
	S += 22<T5_6T2_mem0
	S += T5_6T2_mem0<=T5_6T2

	T5_6T2_mem1 = S.Task('T5_6T2_mem1', length=1, delay_cost=1)
	T5_6T2_mem1 += ADD_mem[0]
	S += 19<T5_6T2_mem1
	S += T5_6T2_mem1<=T5_6T2

	T5_6T3 = S.Task('T5_6T3', length=1, delay_cost=1)
	T5_6T3 += alt(ADD)

	T5_6T3_mem0 = S.Task('T5_6T3_mem0', length=1, delay_cost=1)
	T5_6T3_mem0 += ADD_mem[1]
	S += 23<T5_6T3_mem0
	S += T5_6T3_mem0<=T5_6T3

	T5_6T3_mem1 = S.Task('T5_6T3_mem1', length=1, delay_cost=1)
	T5_6T3_mem1 += ADD_mem[3]
	S += 17<T5_6T3_mem1
	S += T5_6T3_mem1<=T5_6T3

	T0_1T0_in = S.Task('T0_1T0_in', length=1, delay_cost=1)
	T0_1T0_in += alt(MUL_in)
	T0_1T0 = S.Task('T0_1T0', length=7, delay_cost=1)
	T0_1T0 += alt(MUL)
	S+=T0_1T0>=T0_1T0_in

	T0_1T0_mem0 = S.Task('T0_1T0_mem0', length=1, delay_cost=1)
	T0_1T0_mem0 += ADD_mem[1]
	S += 16<T0_1T0_mem0
	S += T0_1T0_mem0<=T0_1T0

	T0_1T0_mem1 = S.Task('T0_1T0_mem1', length=1, delay_cost=1)
	T0_1T0_mem1 += ADD_mem[2]
	S += 59<T0_1T0_mem1
	S += T0_1T0_mem1<=T0_1T0

	T0_1T1_in = S.Task('T0_1T1_in', length=1, delay_cost=1)
	T0_1T1_in += alt(MUL_in)
	T0_1T1 = S.Task('T0_1T1', length=7, delay_cost=1)
	T0_1T1 += alt(MUL)
	S+=T0_1T1>=T0_1T1_in

	T0_1T1_mem0 = S.Task('T0_1T1_mem0', length=1, delay_cost=1)
	T0_1T1_mem0 += ADD_mem[0]
	S += 15<T0_1T1_mem0
	S += T0_1T1_mem0<=T0_1T1

	T0_1T1_mem1 = S.Task('T0_1T1_mem1', length=1, delay_cost=1)
	T0_1T1_mem1 += ADD_mem[3]
	S += 60<T0_1T1_mem1
	S += T0_1T1_mem1<=T0_1T1

	T0_1T2 = S.Task('T0_1T2', length=1, delay_cost=1)
	T0_1T2 += alt(ADD)

	T0_1T2_mem0 = S.Task('T0_1T2_mem0', length=1, delay_cost=1)
	T0_1T2_mem0 += ADD_mem[1]
	S += 16<T0_1T2_mem0
	S += T0_1T2_mem0<=T0_1T2

	T0_1T2_mem1 = S.Task('T0_1T2_mem1', length=1, delay_cost=1)
	T0_1T2_mem1 += ADD_mem[0]
	S += 15<T0_1T2_mem1
	S += T0_1T2_mem1<=T0_1T2

	T0_1T3 = S.Task('T0_1T3', length=1, delay_cost=1)
	T0_1T3 += alt(ADD)

	T0_1T3_mem0 = S.Task('T0_1T3_mem0', length=1, delay_cost=1)
	T0_1T3_mem0 += ADD_mem[2]
	S += 59<T0_1T3_mem0
	S += T0_1T3_mem0<=T0_1T3

	T0_1T3_mem1 = S.Task('T0_1T3_mem1', length=1, delay_cost=1)
	T0_1T3_mem1 += ADD_mem[3]
	S += 60<T0_1T3_mem1
	S += T0_1T3_mem1<=T0_1T3

	T1_1T0_in = S.Task('T1_1T0_in', length=1, delay_cost=1)
	T1_1T0_in += alt(MUL_in)
	T1_1T0 = S.Task('T1_1T0', length=7, delay_cost=1)
	T1_1T0 += alt(MUL)
	S+=T1_1T0>=T1_1T0_in

	T1_1T0_mem0 = S.Task('T1_1T0_mem0', length=1, delay_cost=1)
	T1_1T0_mem0 += ADD_mem[1]
	S += 53<T1_1T0_mem0
	S += T1_1T0_mem0<=T1_1T0

	T1_1T0_mem1 = S.Task('T1_1T0_mem1', length=1, delay_cost=1)
	T1_1T0_mem1 += ADD_mem[1]
	S += 57<T1_1T0_mem1
	S += T1_1T0_mem1<=T1_1T0

	T1_1T1_in = S.Task('T1_1T1_in', length=1, delay_cost=1)
	T1_1T1_in += alt(MUL_in)
	T1_1T1 = S.Task('T1_1T1', length=7, delay_cost=1)
	T1_1T1 += alt(MUL)
	S+=T1_1T1>=T1_1T1_in

	T1_1T1_mem0 = S.Task('T1_1T1_mem0', length=1, delay_cost=1)
	T1_1T1_mem0 += ADD_mem[1]
	S += 55<T1_1T1_mem0
	S += T1_1T1_mem0<=T1_1T1

	T1_1T1_mem1 = S.Task('T1_1T1_mem1', length=1, delay_cost=1)
	T1_1T1_mem1 += ADD_mem[3]
	S += 58<T1_1T1_mem1
	S += T1_1T1_mem1<=T1_1T1

	T1_1T2 = S.Task('T1_1T2', length=1, delay_cost=1)
	T1_1T2 += alt(ADD)

	T1_1T2_mem0 = S.Task('T1_1T2_mem0', length=1, delay_cost=1)
	T1_1T2_mem0 += ADD_mem[1]
	S += 53<T1_1T2_mem0
	S += T1_1T2_mem0<=T1_1T2

	T1_1T2_mem1 = S.Task('T1_1T2_mem1', length=1, delay_cost=1)
	T1_1T2_mem1 += ADD_mem[1]
	S += 55<T1_1T2_mem1
	S += T1_1T2_mem1<=T1_1T2

	T1_1T3 = S.Task('T1_1T3', length=1, delay_cost=1)
	T1_1T3 += alt(ADD)

	T1_1T3_mem0 = S.Task('T1_1T3_mem0', length=1, delay_cost=1)
	T1_1T3_mem0 += ADD_mem[1]
	S += 57<T1_1T3_mem0
	S += T1_1T3_mem0<=T1_1T3

	T1_1T3_mem1 = S.Task('T1_1T3_mem1', length=1, delay_cost=1)
	T1_1T3_mem1 += ADD_mem[3]
	S += 58<T1_1T3_mem1
	S += T1_1T3_mem1<=T1_1T3

	solvers.mip.solve(S,msg=1,kind='CPLEX',ratio_gap=1.01, time_limit=3600)

	solution = [['hoge']*len(S.solution()[1]) for i in range(len(S.solution()))]
	for i in range(len(S.solution())):
		for j in range(len(S.solution()[i])):
			solution[i][j]=str(S.solution()[i][j])
	print(solution)

	cycles = int(solution[-1][3])

	pic_file_name = "mul_mul1_add4/mul_mul1_add4_2.png"
	if(S.solution() != []):
		plotters.matplotlib.plot(S,img_filename=pic_file_name, vertical_text=True, fig_size=(cycles*0.25+3, 5), show_task_labels=False)

	return solution

if __name__ == "__main__":
	solution = solve_mul_mul1_add4_2(0, 0)
